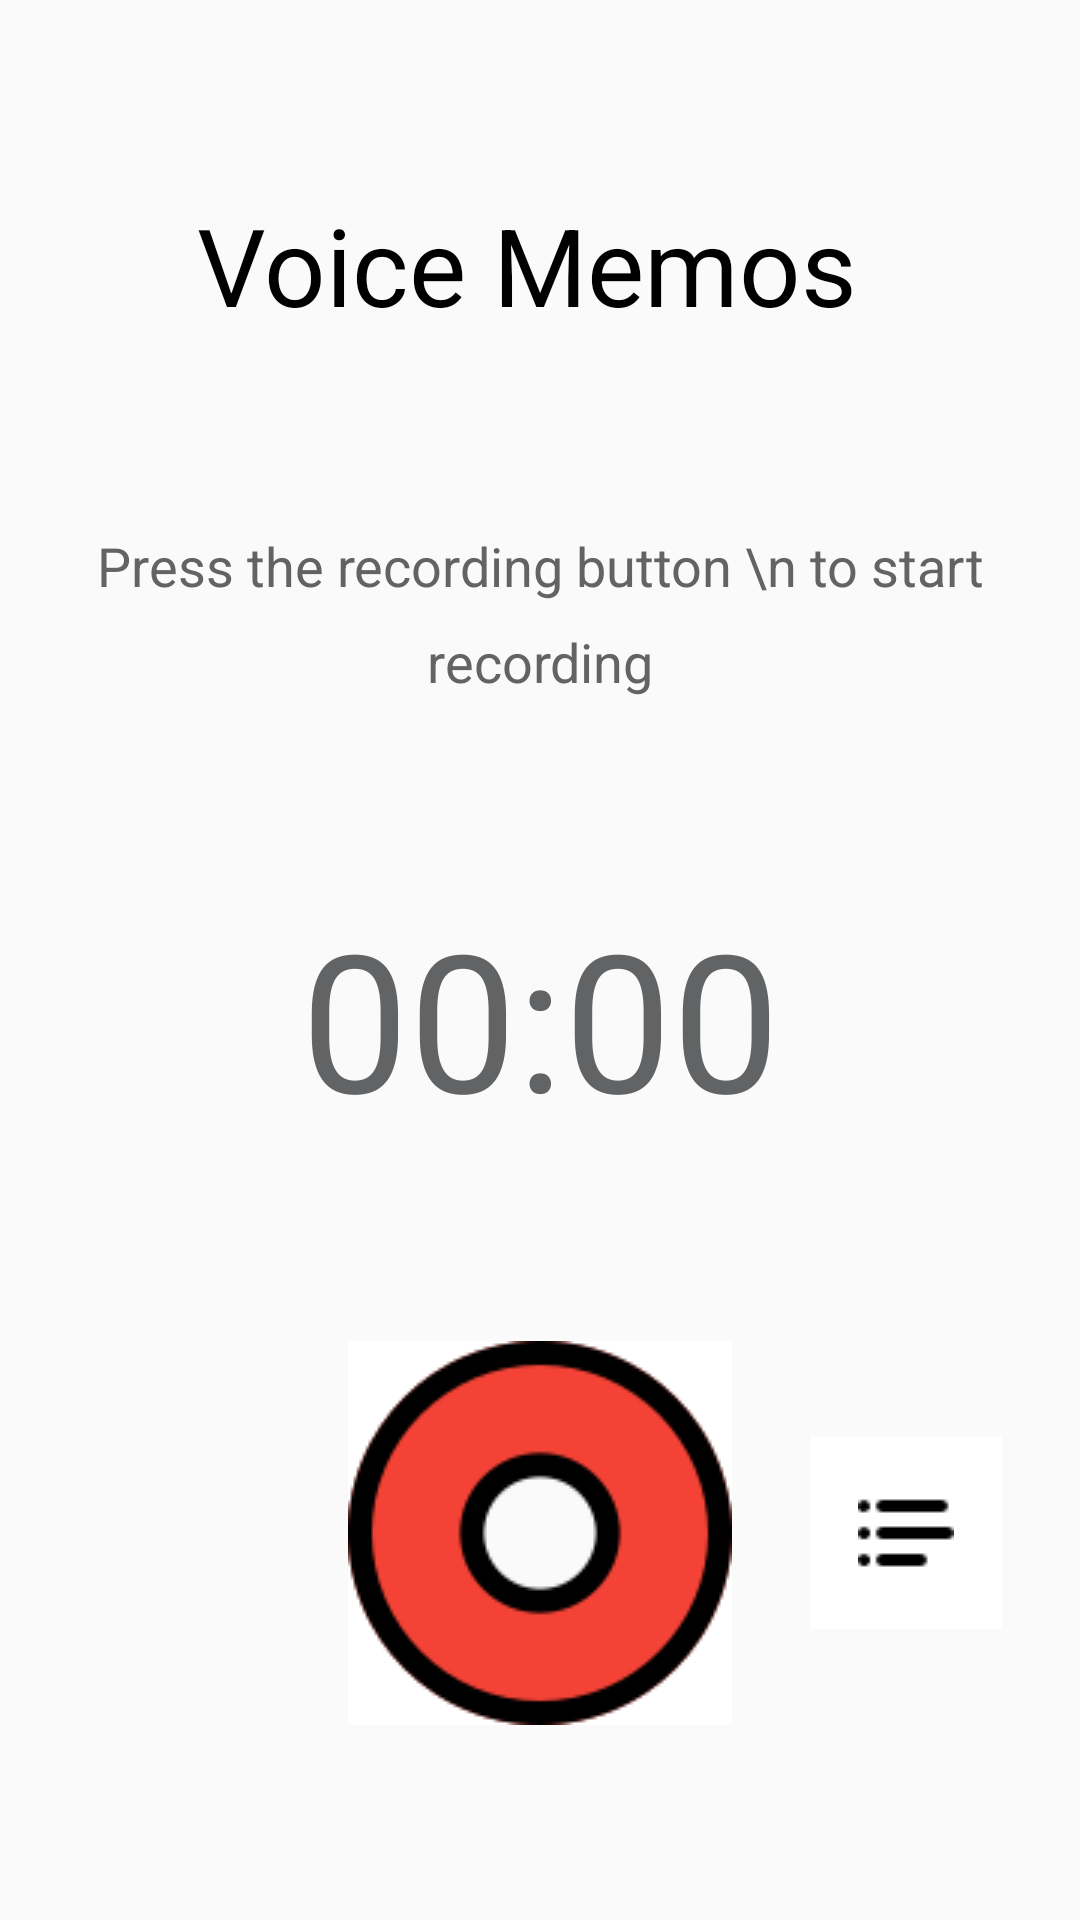

The Android layout XML behind this screen, and the referenced resources:
<!-- AndroidManifest.xml: application theme AppTheme -->
<!-- res/layout/activity_voice_memo.xml -->
<?xml version="1.0" encoding="utf-8"?>
<androidx.constraintlayout.widget.ConstraintLayout xmlns:android="http://schemas.android.com/apk/res/android"
    xmlns:tools="http://schemas.android.com/tools"
    android:layout_width="match_parent"
    android:layout_height="match_parent"
    xmlns:app="http://schemas.android.com/apk/res-auto"
    android:id="@+id/listContainer"
    tools:context=".VoiceMemoActivity">

    <TextView
        android:id="@+id/record_header_image"
        android:layout_width="wrap_content"
        android:layout_height="wrap_content"
        android:layout_marginTop="64dp"
        android:src="@drawable/add_moment"
        android:text="Voice Memos "
        android:textColor="@color/design_default_color_on_secondary"
        android:textSize="36sp"
        app:fontFamily="sans-serif-black"
        app:layout_constraintEnd_toEndOf="parent"
        app:layout_constraintStart_toStartOf="parent"
        app:layout_constraintTop_toTopOf="parent" />

    <TextView
        android:id="@+id/record_filename"
        android:layout_width="0dp"
        android:layout_height="wrap_content"
        android:text="Press the recording button \n to start recording"
        android:textSize="18sp"
        android:lineHeight="32dp"
        android:textColor="@color/colorAccent"
        android:textAlignment="center"
        android:layout_marginStart="32dp"
        android:layout_marginEnd="32dp"
        app:layout_constraintTop_toBottomOf="@id/record_header_image"
        app:layout_constraintStart_toStartOf="parent"
        app:layout_constraintEnd_toEndOf="parent"
        android:layout_marginTop="64dp"
        android:gravity="center_horizontal" />

    <Chronometer
        android:id="@+id/record_timer"
        app:layout_constraintTop_toBottomOf="@id/record_filename"
        app:layout_constraintStart_toStartOf="parent"
        app:layout_constraintEnd_toEndOf="parent"
        android:layout_marginTop="64dp"
        android:textSize="64sp"
        android:textColor="@color/colorAccent"
        android:layout_width="wrap_content"
        android:layout_height="wrap_content" />

    <ImageButton
        android:id="@+id/record_btn"
        android:background="@android:color/white"
        app:layout_constraintTop_toBottomOf="@id/record_timer"
        app:layout_constraintStart_toStartOf="parent"
        app:layout_constraintEnd_toEndOf="parent"
        app:layout_constraintBottom_toBottomOf="parent"
        android:src="@drawable/record_stopped"
        android:layout_width="wrap_content"
        android:layout_height="wrap_content" />

    <ImageButton
        android:id="@+id/record_list_btn"
        android:background="@android:color/white"
        app:layout_constraintTop_toTopOf="@id/record_btn"
        app:layout_constraintBottom_toBottomOf="@id/record_btn"
        app:layout_constraintStart_toEndOf="@id/record_btn"
        app:layout_constraintEnd_toEndOf="parent"
        android:padding="16dp"
        android:src="@drawable/list_btn"
        android:layout_width="wrap_content"
        android:layout_height="wrap_content" />

</androidx.constraintlayout.widget.ConstraintLayout>
<!-- resources referenced by this layout -->
<resources>
  <color name="colorAccent">#616364</color>
  <!-- drawable add_moment: png bitmap (drawable, 666 bytes) -->
  <!-- drawable list_btn: png bitmap (drawable, 337 bytes) -->
  <!-- drawable record_stopped: png bitmap (drawable, 7368 bytes) -->
  <style name="AppTheme" parent="Theme.AppCompat.Light.NoActionBar">
          
          <item name="colorPrimary">@color/colorPrimary</item>
          <item name="colorPrimaryDark">@color/colorPrimaryDark</item>
          <item name="colorAccent">@color/colorAccent</item>
      </style>
  <color name="colorPrimary">#57a2bf</color>
  <color name="colorPrimaryDark">#478ba5</color>
</resources>
